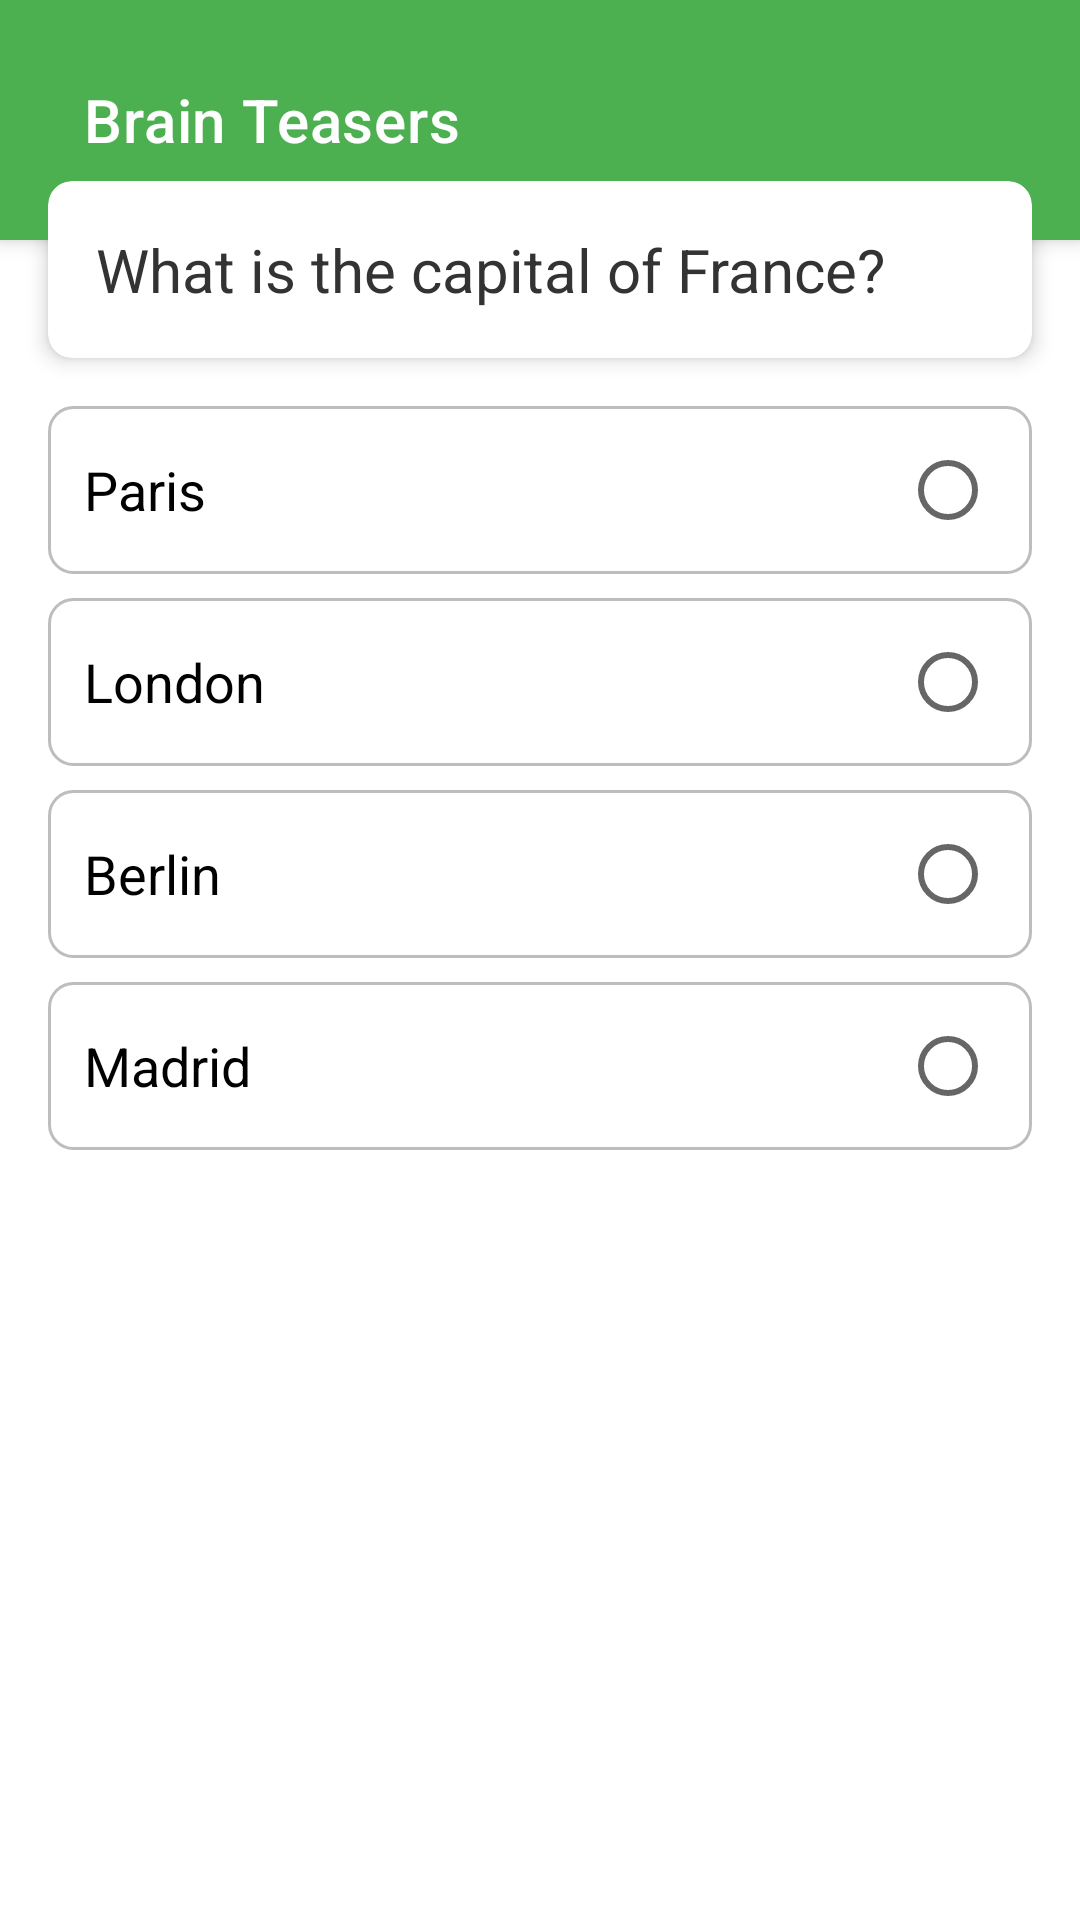

Reconstruct the res/layout file that produces this screen, plus the resources it refers to.
<!-- AndroidManifest.xml: application theme Theme.StudentMathLink -->
<!-- res/layout/activity_brain_teasers.xml -->
<?xml version="1.0" encoding="utf-8"?>
<androidx.constraintlayout.widget.ConstraintLayout xmlns:android="http://schemas.android.com/apk/res/android"
    xmlns:app="http://schemas.android.com/apk/res-auto"
    xmlns:tools="http://schemas.android.com/tools"
    android:id="@+id/main"
    android:layout_width="match_parent"
    android:layout_height="match_parent"
    android:background="@color/backgroundPrimary"
    tools:context=".BrainTeasers">

    <androidx.appcompat.widget.Toolbar
        android:id="@+id/toolbar"
        android:layout_width="match_parent"
        android:layout_height="80dp"
        android:background="@color/colorPrimary"
        android:paddingStart="24dp"
        android:elevation="4dp"
        app:layout_constraintTop_toTopOf="parent"
        app:title="Brain Teasers"
        app:titleTextColor="@color/textColor" >

    </androidx.appcompat.widget.Toolbar>

    <androidx.cardview.widget.CardView
        android:id="@+id/questionCard"
        android:layout_width="0dp"
        android:layout_height="wrap_content"
        android:layout_marginStart="16dp"
        android:layout_marginTop="-20dp"
        android:layout_marginEnd="16dp"
        android:layout_marginBottom="16dp"
        app:cardCornerRadius="8dp"
        app:cardElevation="4dp"
        app:layout_constraintBottom_toBottomOf="parent"
        app:layout_constraintEnd_toEndOf="parent"
        app:layout_constraintStart_toStartOf="parent"
        app:layout_constraintTop_toBottomOf="@id/toolbar"
        app:layout_constraintVertical_bias="0"
        >

        <androidx.constraintlayout.widget.ConstraintLayout
            android:layout_width="match_parent"
            android:layout_height="wrap_content"
            android:padding="16dp">

            <TextView
                android:id="@+id/questionTextView"
                android:layout_width="0dp"
                android:layout_height="wrap_content"
                android:text="What is the capital of France?"
                android:textSize="20sp"
                android:textColor="#333333"
                android:layout_marginTop="16dp"
                app:layout_constraintTop_toBottomOf="@id/toolbar"
                app:layout_constraintStart_toStartOf="parent"
                app:layout_constraintEnd_toEndOf="parent"/>

        </androidx.constraintlayout.widget.ConstraintLayout>
    </androidx.cardview.widget.CardView>

    <RadioGroup
        android:id="@+id/optionsGroup"
        android:layout_width="0dp"
        android:layout_height="wrap_content"
        android:orientation="vertical"
        android:layout_marginTop="16dp"
        app:layout_constraintTop_toBottomOf="@id/questionCard"
        app:layout_constraintStart_toStartOf="@id/questionCard"
        app:layout_constraintEnd_toEndOf="@id/questionCard">

        <RadioButton
            android:id="@+id/option1"
            android:layout_width="match_parent"
            android:layout_height="wrap_content"
            android:text="Paris"
            android:textSize="18sp"
            android:padding="12dp"
            android:layout_marginBottom="8dp"
            android:background="@drawable/option_background"
            android:button="@null"
            android:drawableEnd="?android:attr/listChoiceIndicatorSingle"/>

        <RadioButton
            android:id="@+id/option2"
            android:layout_width="match_parent"
            android:layout_height="wrap_content"
            android:text="London"
            android:textSize="18sp"
            android:padding="12dp"
            android:layout_marginBottom="8dp"
            android:background="@drawable/option_background"
            android:button="@null"
            android:drawableEnd="?android:attr/listChoiceIndicatorSingle"/>

        <RadioButton
            android:id="@+id/option3"
            android:layout_width="match_parent"
            android:layout_height="wrap_content"
            android:text="Berlin"
            android:textSize="18sp"
            android:padding="12dp"
            android:layout_marginBottom="8dp"
            android:background="@drawable/option_background"
            android:button="@null"
            android:drawableEnd="?android:attr/listChoiceIndicatorSingle"/>

        <RadioButton
            android:id="@+id/option4"
            android:layout_width="match_parent"
            android:layout_height="wrap_content"
            android:text="Madrid"
            android:textSize="18sp"
            android:padding="12dp"
            android:background="@drawable/option_background"
            android:button="@null"
            android:drawableEnd="?android:attr/listChoiceIndicatorSingle"/>
    </RadioGroup>
</androidx.constraintlayout.widget.ConstraintLayout>
<!-- resources referenced by this layout -->
<resources>
  <color name="backgroundPrimary">#FFFFFF</color>
  <color name="colorPrimary">#4CAF50</color>
  <color name="textColor">#FFFFFFFF</color>
  <!-- drawable option_background (drawable) -->
  <?xml version="1.0" encoding="utf-8"?>
  <selector xmlns:android="http://schemas.android.com/apk/res/android">
      <item android:state_checked="true">
          <shape android:shape="rectangle">
              <solid android:color="#E3F2FD" />
              <corners android:radius="8dp" />
              <stroke android:width="2dp" android:color="#2196F3" />
          </shape>
      </item>
      <item>
          <shape android:shape="rectangle">
              <solid android:color="#FFFFFF" />
              <corners android:radius="8dp" />
              <stroke android:width="1dp" android:color="#BDBDBD" />
          </shape>
      </item>
  </selector>
  <style name="Theme.StudentMathLink" parent="Theme.MaterialComponents.DayNight.NoActionBar">
          
          <item name="colorPrimary">@color/colorPrimary</item>
          <item name="colorPrimaryVariant">@color/colorPrimaryDark</item>
          <item name="colorOnPrimary">@color/textColorPrimary</item>
          
          <item name="colorSecondary">@color/colorAccent</item>
          <item name="colorSecondaryVariant">@color/colorAccent</item>
          <item name="colorOnSecondary">@color/textColorPrimary</item>
          
          <item name="android:statusBarColor" tools:targetApi="l">?attr/colorPrimaryVariant</item>
          
          <item name="android:windowBackground">@color/backgroundPrimary</item>
          <item name="android:textColorPrimary">@color/textColorPrimary</item>
          <item name="android:textColorSecondary">@color/textColorSecondary</item>
      </style>
  <color name="colorPrimaryDark">#388E3C</color>
  <color name="textColorPrimary">#333333</color>
  <color name="colorAccent">#8BC34A</color>
  <color name="textColorSecondary">#666666</color>
</resources>
